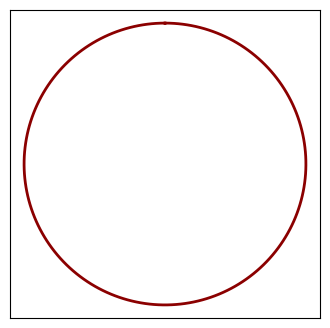

The matplotlib source for this figure:
#!/usr/bin/env python3


import numpy as np
import matplotlib.pyplot as plt

theta = np.linspace(0, 2 * np.pi, 200)
x = np.sin(theta)
y = np.cos(theta)

# x = np.linspace(-1, 1, 1000)
# y = np.sqrt(1-x**2)

fig, ax = plt.subplots(figsize=(4, 4))
ax.plot(x, y, color="darkred", linewidth=2)
ax.xaxis.set_major_locator(plt.NullLocator())
ax.yaxis.set_major_locator(plt.NullLocator())
ax.axis("equal")
plt.show()
